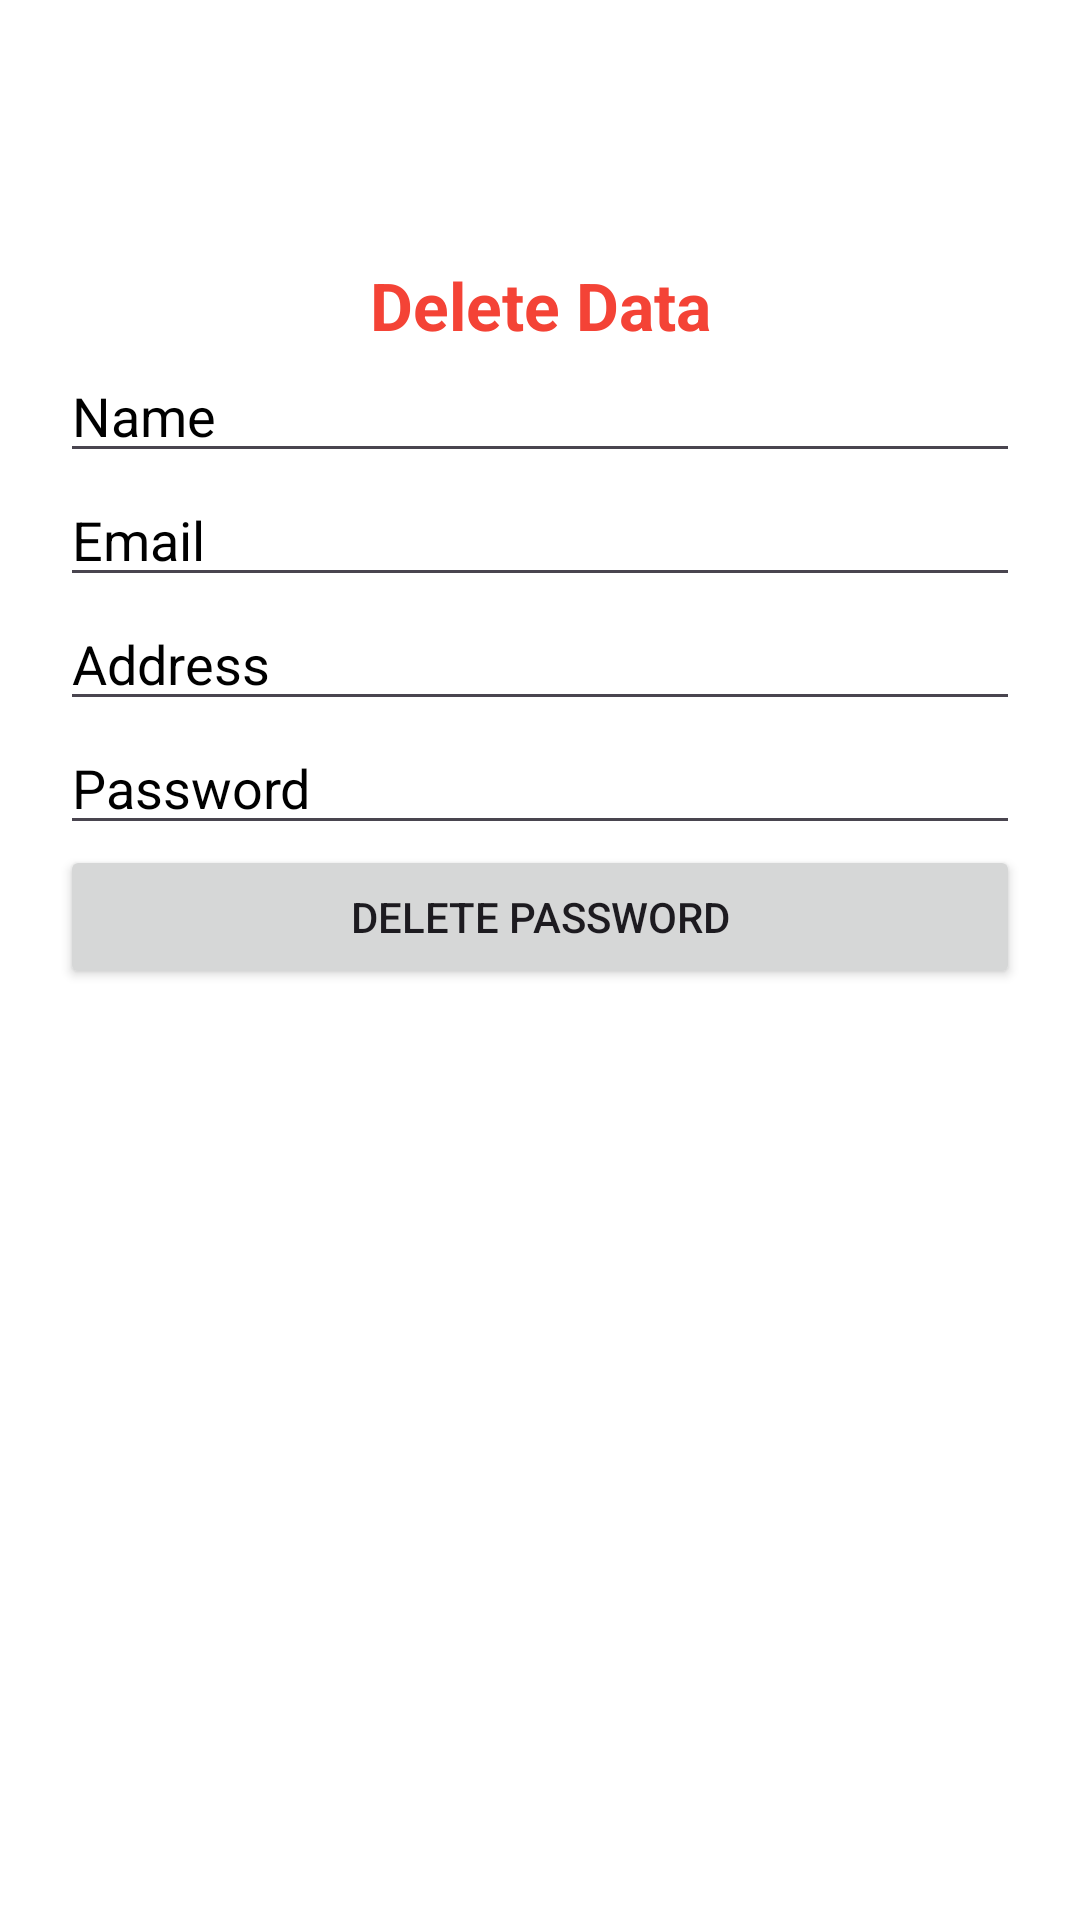

Reconstruct the res/layout file that produces this screen, plus the resources it refers to.
<!-- AndroidManifest.xml: application theme Theme.FireStoreDatabase -->
<!-- res/layout/activity_delete.xml -->
<?xml version="1.0" encoding="utf-8"?>
<LinearLayout xmlns:android="http://schemas.android.com/apk/res/android"
    xmlns:app="http://schemas.android.com/apk/res-auto"
    xmlns:tools="http://schemas.android.com/tools"
    android:layout_width="match_parent"
    android:layout_height="match_parent"
    android:background="@color/white"
    android:orientation="vertical"
    tools:context=".DeleteActivity">

    <LinearLayout
        android:layout_width="match_parent"
        android:layout_height="wrap_content"
        android:layout_marginHorizontal="10dp"
        android:layout_marginTop="77dp"
        android:padding="10dp"
        android:orientation="vertical">

        <TextView
            android:layout_width="match_parent"
            android:layout_height="wrap_content"
            android:gravity="center"
            android:textColor="#F44336"
            android:textSize="22sp"
            android:textStyle="bold"
            android:text="Delete Data" />

        <EditText
            android:id="@+id/etName"
            android:layout_width="match_parent"
            android:layout_height="wrap_content"
            android:inputType="text"
            android:textColor="@color/black"
            android:text="Name" />

        <EditText
            android:id="@+id/etEmail"
            android:layout_width="match_parent"
            android:layout_height="wrap_content"
            android:textColor="@color/black"
            android:inputType="text"
            android:text="Email" />

        <EditText
            android:id="@+id/etAddress"
            android:layout_width="match_parent"
            android:layout_height="wrap_content"
            android:textColor="@color/black"
            android:inputType="text"
            android:text="Address" />

        <EditText
            android:id="@+id/etPassword"
            android:layout_width="match_parent"
            android:layout_height="wrap_content"
            android:textColor="@color/black"
            android:inputType="text"
            android:text="Password" />

        <Button
            android:id="@+id/btnDelete"
            android:layout_width="match_parent"
            android:layout_height="wrap_content"
            android:text="Delete Password" />

    </LinearLayout>

</LinearLayout>
<!-- resources referenced by this layout -->
<resources>
  <style name="Theme.FireStoreDatabase" parent="Base.Theme.FireStoreDatabase" />
  <style name="Base.Theme.FireStoreDatabase" parent="Theme.Material3.DayNight.NoActionBar">
          
          
      </style>
  <!-- not gathered from this repository: default colours our renderer supplied (Android Studio template values) -->
  <color name="black">#FF000000</color>
  <color name="white">#FFFFFFFF</color>
</resources>
